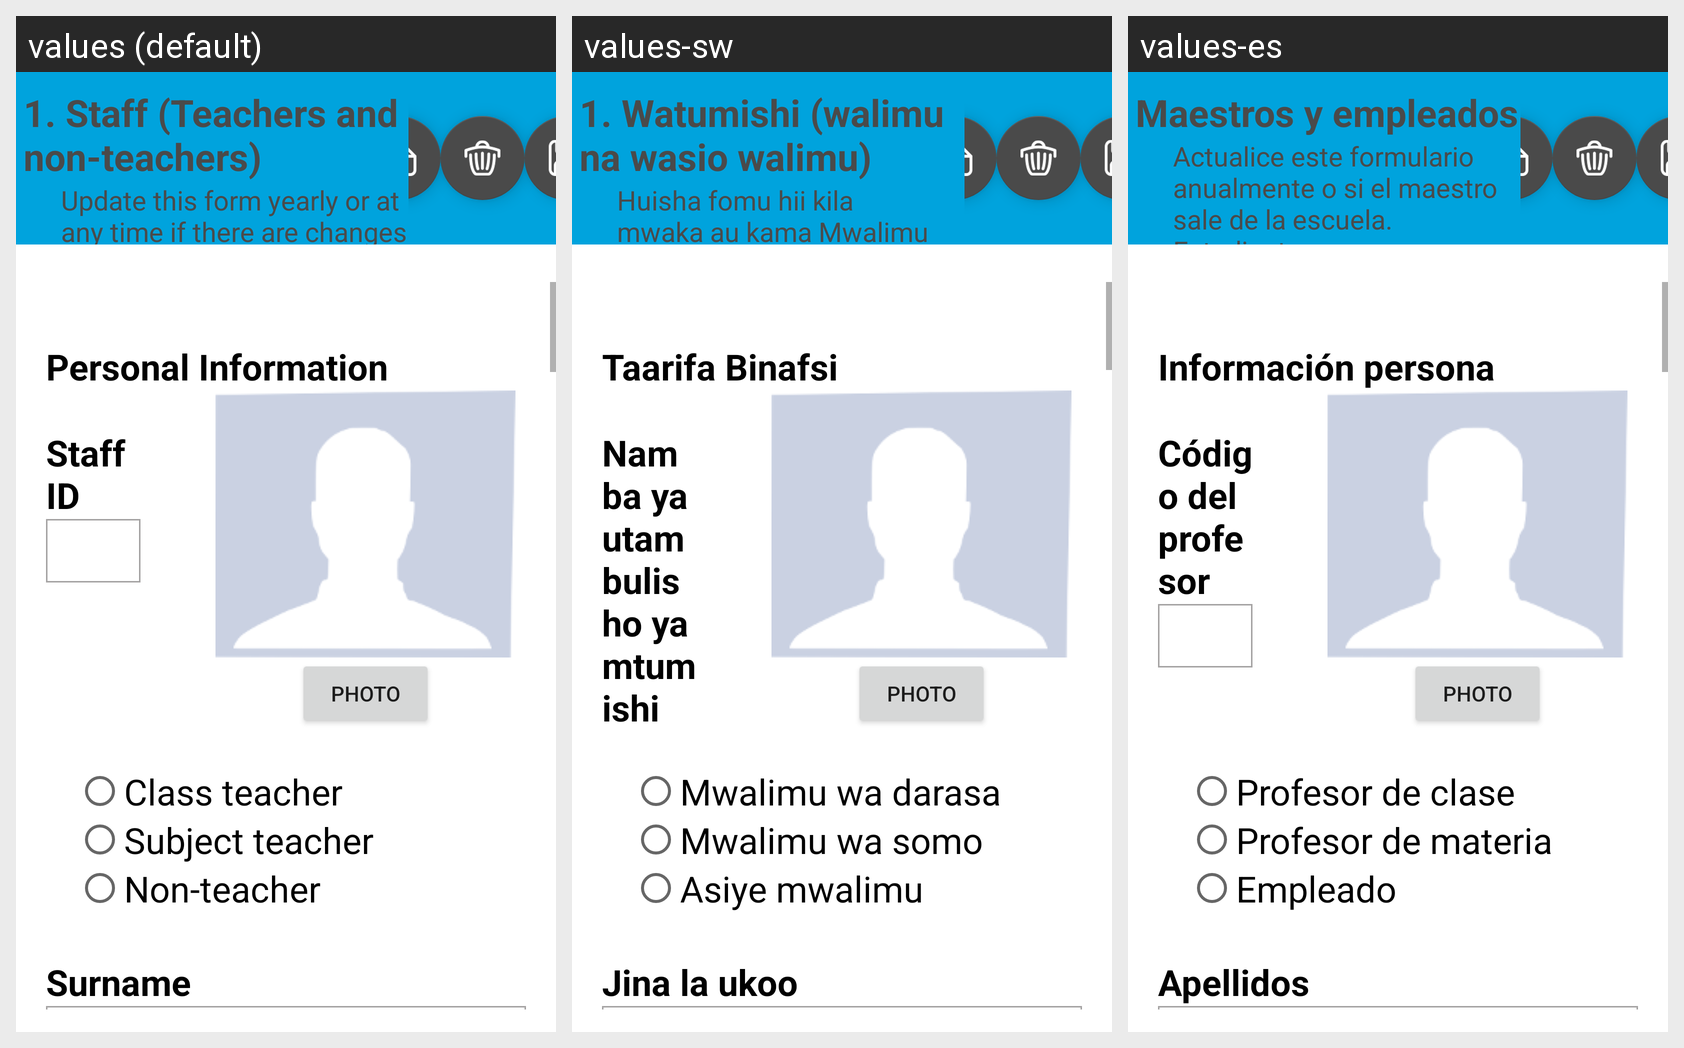

This grid shows one Android layout under several languages. Give, for every string resource on the screen, its name, the default text and each shown locale's text.
Android screen res/layout/settings_menu_staff_information.xml rendered under 3 locales, left to right: values (default), values-sw, values-es. Device: Nexus 5 (rendered at 1080×1920; each locale shown at half size, 540×960, under a caption strip naming it); theme AppTheme.
Strings drawn on this screen, with the default value and each locale's value (text and hints the layout hard-codes, and strings that could not be matched under every locale, appear in the picture but are not listed):

str_t_a
  values: 1. Staff (Teachers and non-teachers)
  values-sw: 1. Watumishi (walimu na wasio walimu)
  values-es: Maestros y empleados

str_legend_teacher1
  values: Update this form yearly or at any time if there are changes with the staff. Remember to assign courses to the teacher in the next form.
  values-sw: Huisha fomu hii kila mwaka au kama Mwalimu ameondoka shuleni. Kumbuka kumpangia mwalimu masomo anayofundisha fomu inayofuata.
  values-es: Actualice este formulario anualmente o si el maestro sale de la escuela. Estudiantes

str_t_b
  values: Personal Information
  values-sw: Taarifa Binafsi
  values-es: Información persona

str_t_c
  values: Staff ID
  values-sw: Namba ya utambulisho ya mtumishi
  values-es: Código del profesor

str_t_d
  values: Class teacher
  values-sw: Mwalimu wa darasa
  values-es: Profesor de clase

str_t_e
  values: Subject teacher
  values-sw: Mwalimu wa somo
  values-es: Profesor de materia

str_t_f
  values: Non-teacher
  values-sw: Asiye mwalimu
  values-es: Empleado

str_t_g
  values: Surname
  values-sw: Jina la ukoo
  values-es: Apellidos
